Dataset: data (GitHub, shkj250/nailong_dataset). Classes: nailong, naiwa.

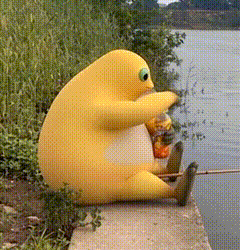
Label: naiwa

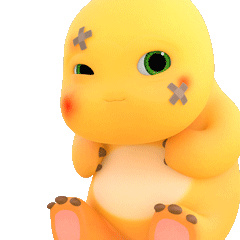
Label: nailong

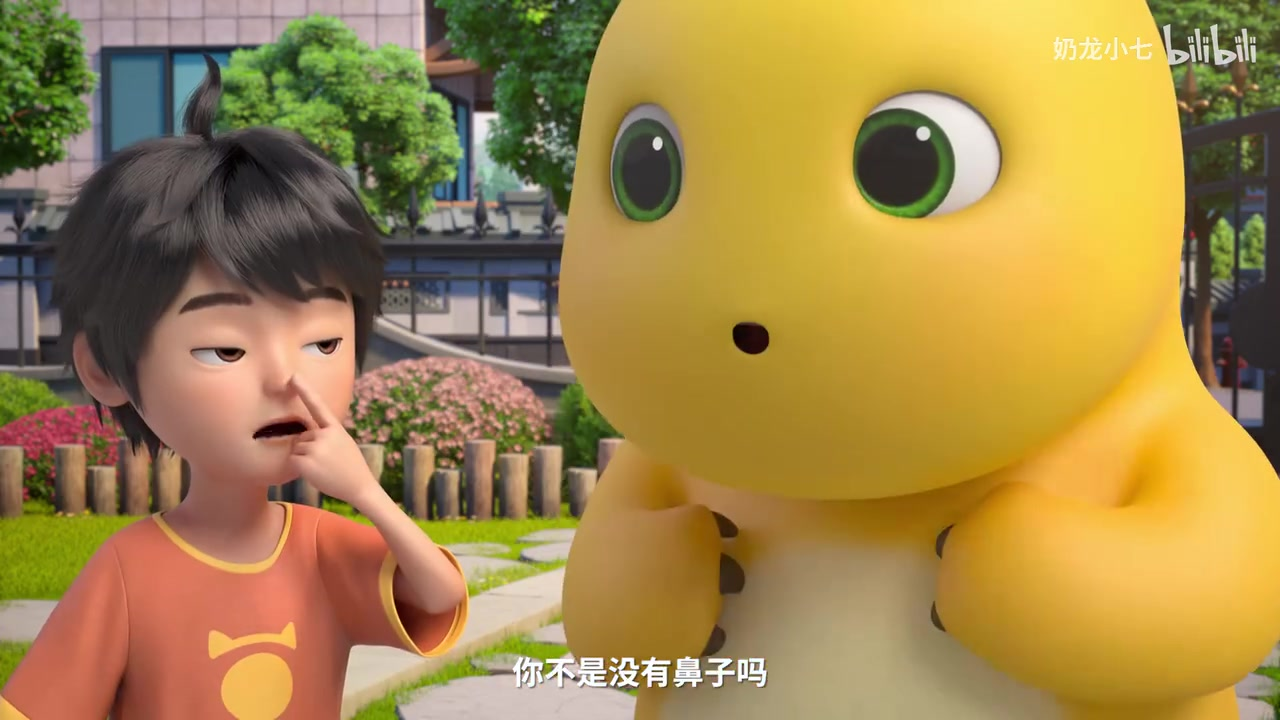
Label: nailong

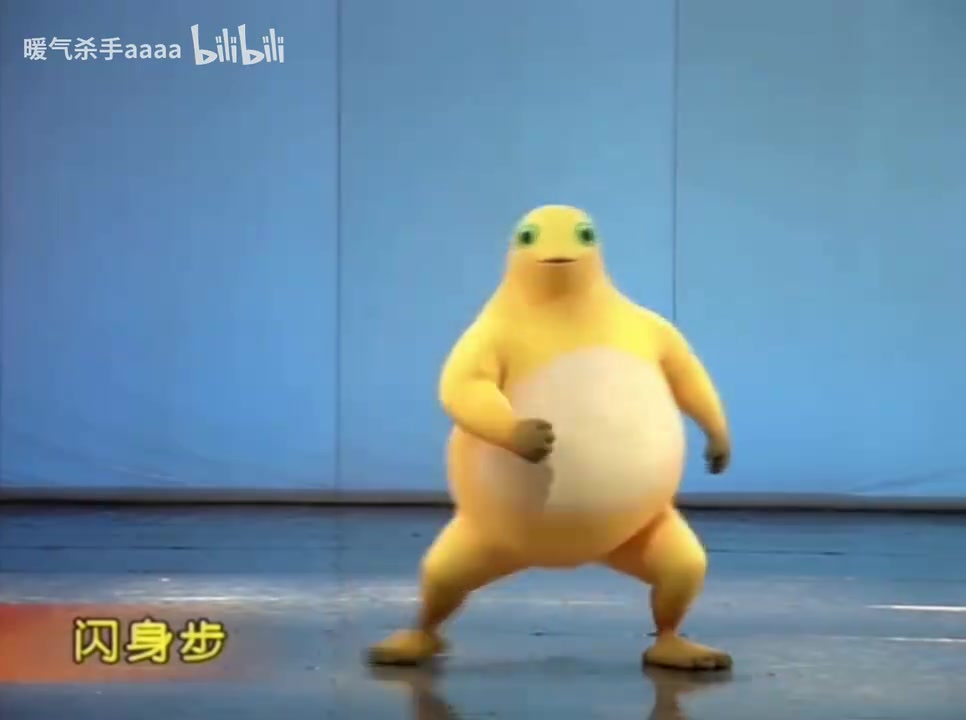
Label: naiwa

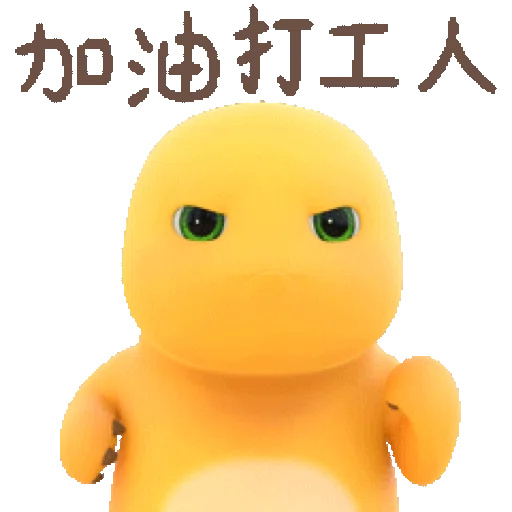
Label: nailong

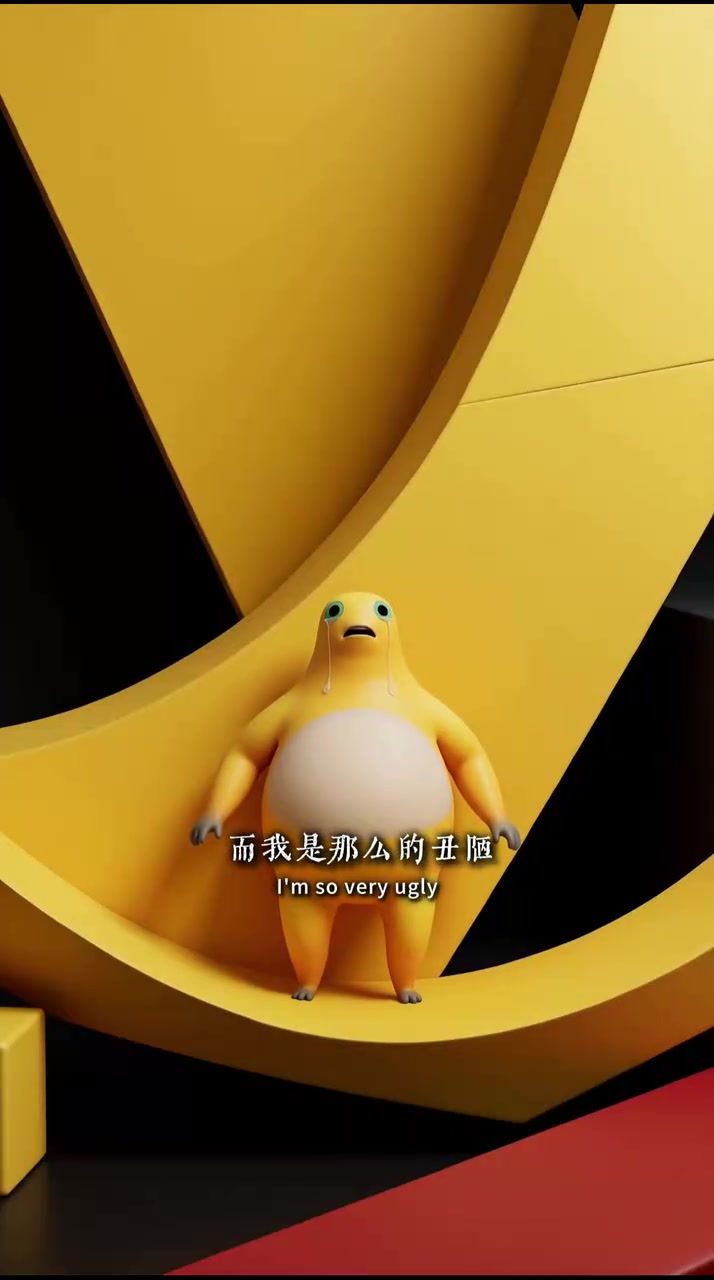
Label: naiwa
